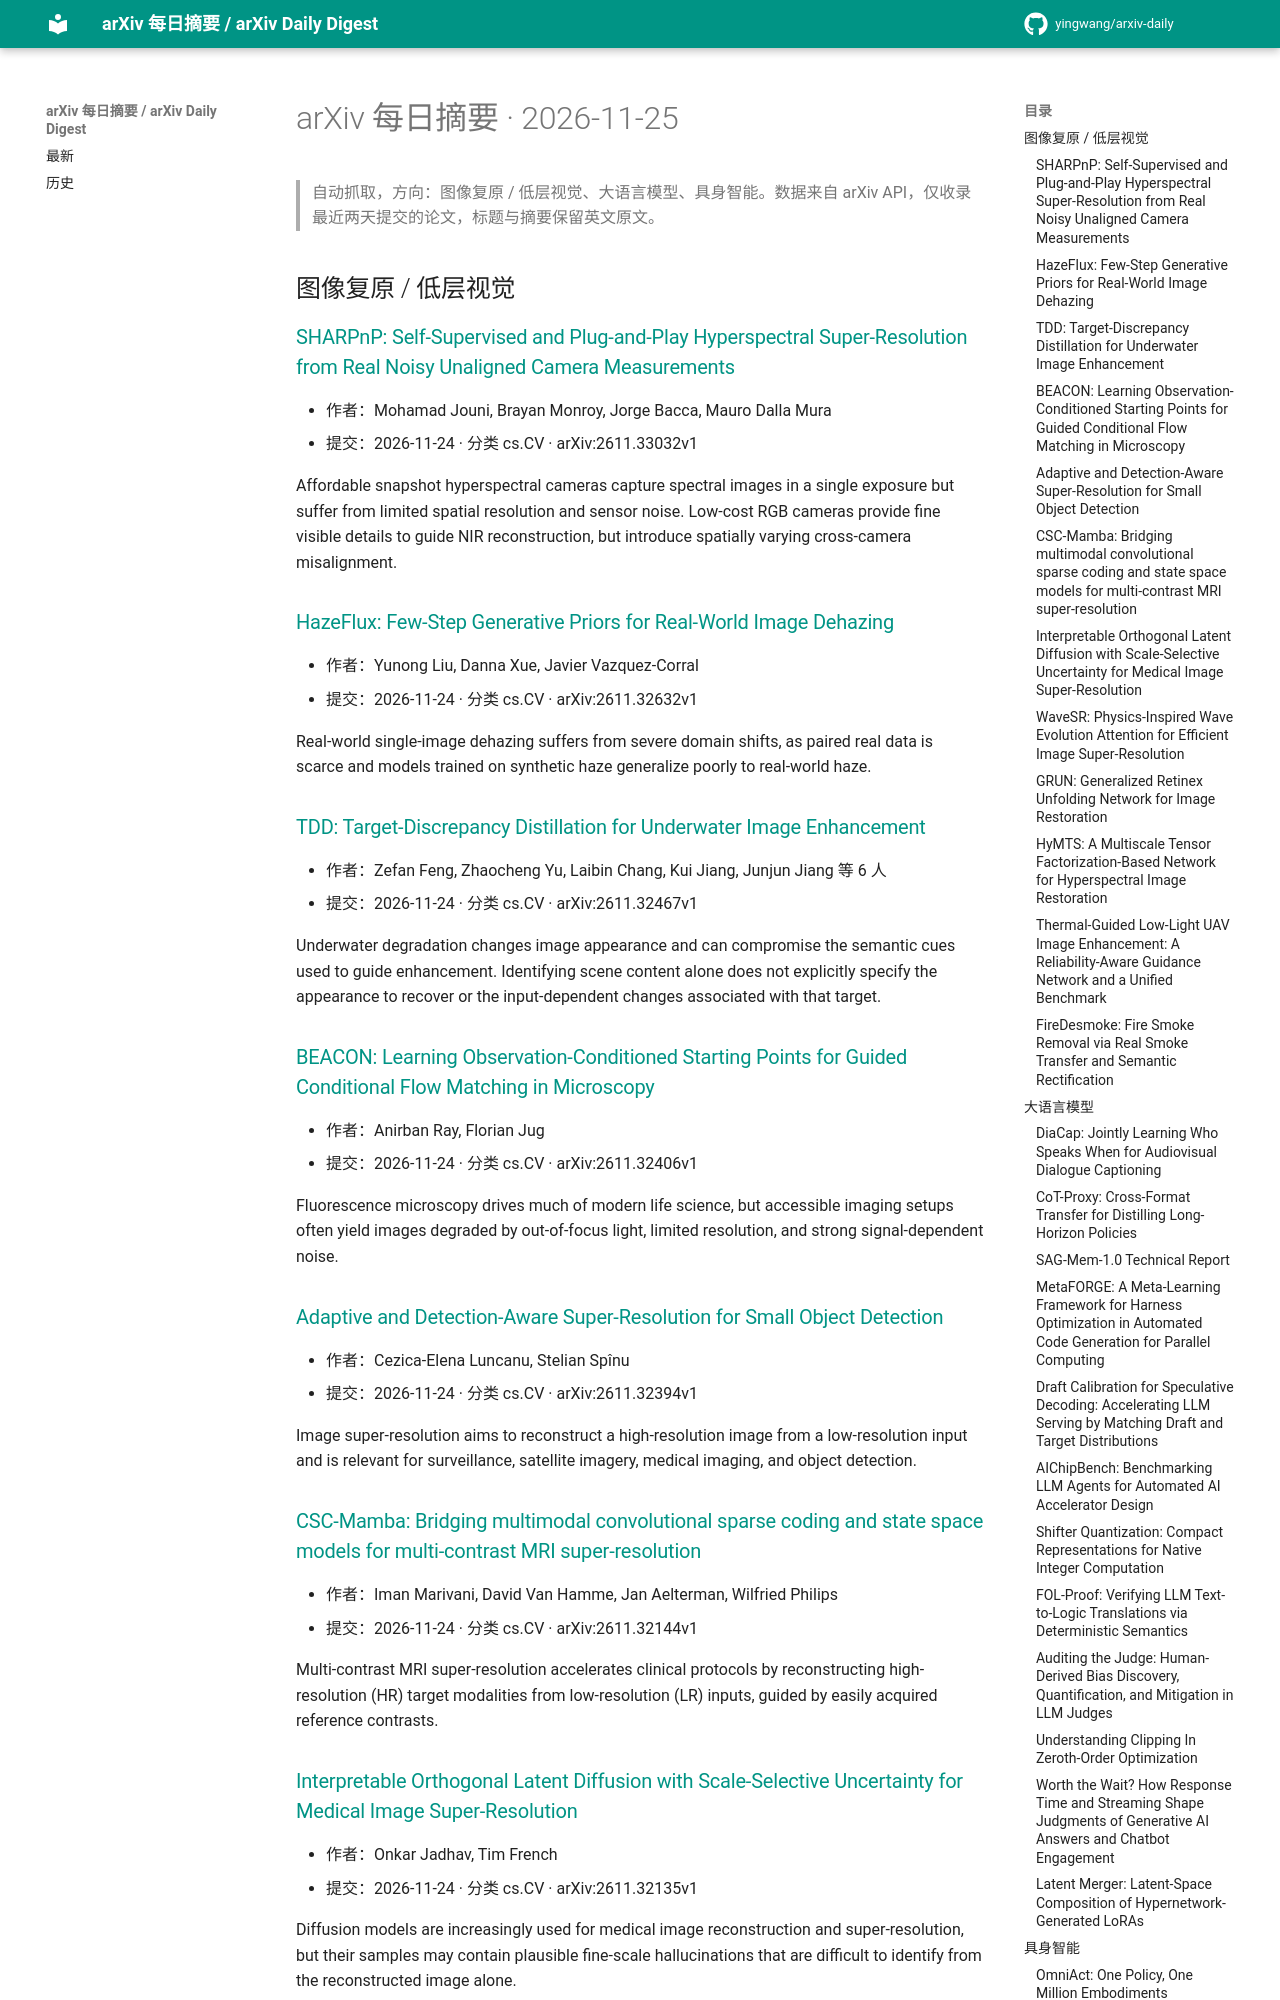

repository: yingwang/arxiv-daily · page: digests/2026-11-25/index.html · generator: mkdocs

# arXiv 每日摘要 · 2026-11-25

> 自动抓取，方向：图像复原 / 低层视觉、大语言模型、具身智能。数据来自 arXiv API，仅收录最近两天提交的论文，标题与摘要保留英文原文。

## 图像复原 / 低层视觉

### [SHARPnP: Self-Supervised and Plug-and-Play Hyperspectral Super-Resolution from Real Noisy Unaligned Camera Measurements](http://arxiv.org/abs/2611.33032v1)

- 作者：Mohamad Jouni, Brayan Monroy, Jorge Bacca, Mauro Dalla Mura
- 提交：2026-11-24 · 分类 cs.CV · arXiv:2611.33032v1

Affordable snapshot hyperspectral cameras capture spectral images in a single exposure but suffer from limited spatial resolution and sensor noise. Low-cost RGB cameras provide fine visible details to guide NIR reconstruction, but introduce spatially varying cross-camera misalignment.

### [HazeFlux: Few-Step Generative Priors for Real-World Image Dehazing](http://arxiv.org/abs/2611.32632v1)

- 作者：Yunong Liu, Danna Xue, Javier Vazquez-Corral
- 提交：2026-11-24 · 分类 cs.CV · arXiv:2611.32632v1

Real-world single-image dehazing suffers from severe domain shifts, as paired real data is scarce and models trained on synthetic haze generalize poorly to real-world haze.

### [TDD: Target-Discrepancy Distillation for Underwater Image Enhancement](http://arxiv.org/abs/2611.32467v1)

- 作者：Zefan Feng, Zhaocheng Yu, Laibin Chang, Kui Jiang, Junjun Jiang 等 6 人
- 提交：2026-11-24 · 分类 cs.CV · arXiv:2611.32467v1

Underwater degradation changes image appearance and can compromise the semantic cues used to guide enhancement. Identifying scene content alone does not explicitly specify the appearance to recover or the input-dependent changes associated with that target.

### [BEACON: Learning Observation-Conditioned Starting Points for Guided Conditional Flow Matching in Microscopy](http://arxiv.org/abs/2611.32406v1)

- 作者：Anirban Ray, Florian Jug
- 提交：2026-11-24 · 分类 cs.CV · arXiv:2611.32406v1

Fluorescence microscopy drives much of modern life science, but accessible imaging setups often yield images degraded by out-of-focus light, limited resolution, and strong signal-dependent noise.

### [Adaptive and Detection-Aware Super-Resolution for Small Object Detection](http://arxiv.org/abs/2611.32394v1)

- 作者：Cezica-Elena Luncanu, Stelian Spînu
- 提交：2026-11-24 · 分类 cs.CV · arXiv:2611.32394v1

Image super-resolution aims to reconstruct a high-resolution image from a low-resolution input and is relevant for surveillance, satellite imagery, medical imaging, and object detection.

### [CSC-Mamba: Bridging multimodal convolutional sparse coding and state space models for multi-contrast MRI super-resolution](http://arxiv.org/abs/2611.32144v1)

- 作者：Iman Marivani, David Van Hamme, Jan Aelterman, Wilfried Philips
- 提交：2026-11-24 · 分类 cs.CV · arXiv:2611.32144v1

Multi-contrast MRI super-resolution accelerates clinical protocols by reconstructing high-resolution (HR) target modalities from low-resolution (LR) inputs, guided by easily acquired reference contrasts.

### [Interpretable Orthogonal Latent Diffusion with Scale-Selective Uncertainty for Medical Image Super-Resolution](http://arxiv.org/abs/2611.32135v1)

- 作者：Onkar Jadhav, Tim French
- 提交：2026-11-24 · 分类 cs.CV · arXiv:2611.32135v1

Diffusion models are increasingly used for medical image reconstruction and super-resolution, but their samples may contain plausible fine-scale hallucinations that are difficult to identify from the reconstructed image alone.
